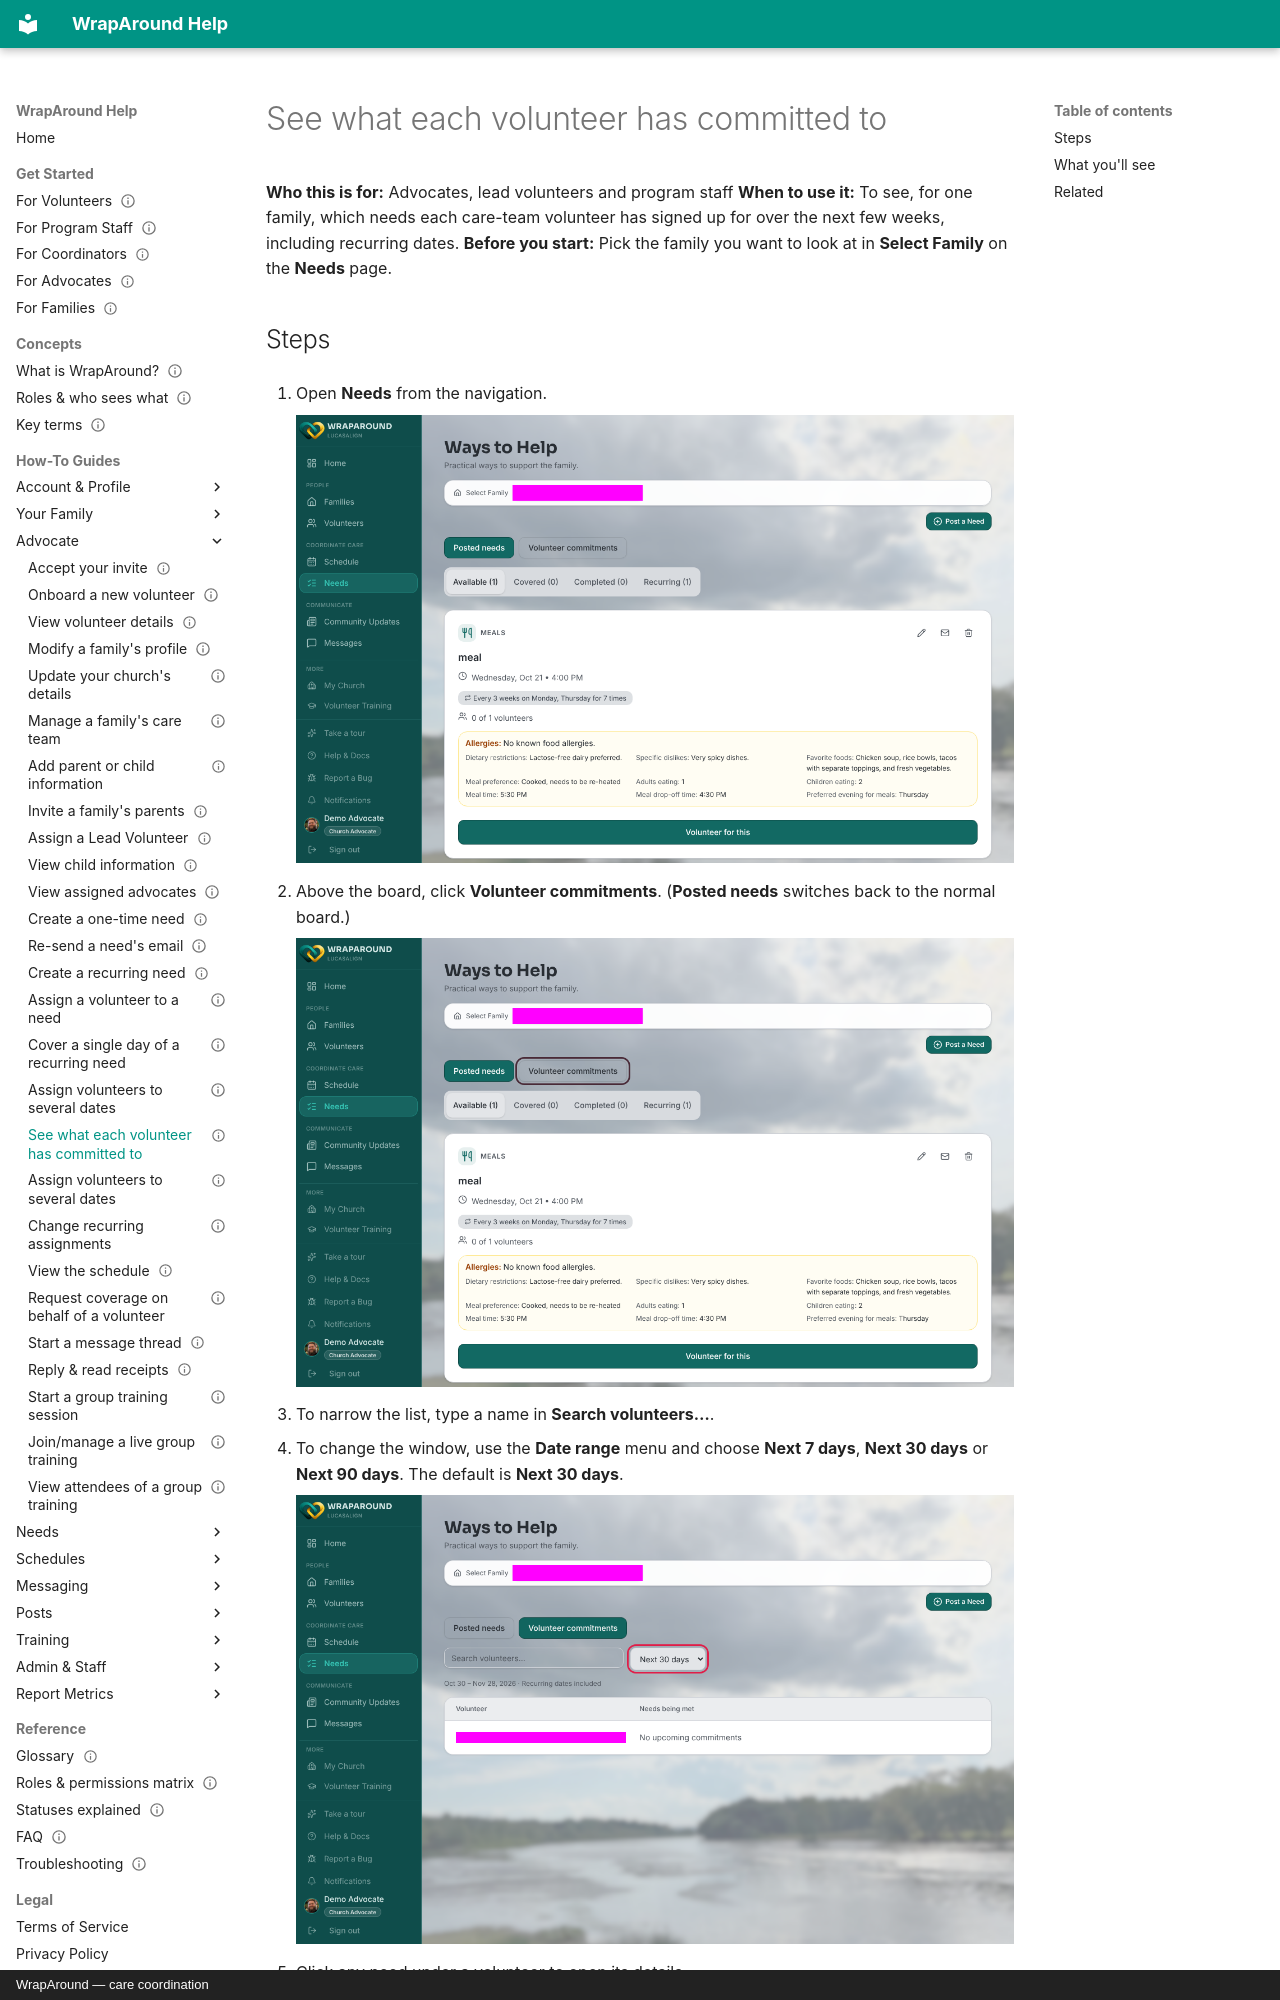

repository: LucasAlign/WrapAround-Docs · page: how-to/advocate/view-volunteer-commitments/index.html · generator: mkdocs · copyright: WrapAround — care coordination

---
status: draft
primary: frontend
last_reviewed: 2026-11-10
---

# See what each volunteer has committed to

**Who this is for:** Advocates, lead volunteers and program staff
**When to use it:** To see, for one family, which needs each care-team volunteer has signed up for over the next few weeks, including recurring dates.
**Before you start:** Pick the family you want to look at in **Select Family** on the **Needs** page.

## Steps

1. Open **Needs** from the navigation.

    ![The Needs page with a family selected.](../../assets/screens/view-volunteer-commitments/step-1-needs-page.png)

2. Above the board, click **Volunteer commitments**. (**Posted needs** switches back to the normal board.)

    ![The Volunteer commitments button above the needs board.](../../assets/screens/view-volunteer-commitments/step-2-volunteer-commitments-toggle.png)

3. To narrow the list, type a name in **Search volunteers…**.
4. To change the window, use the **Date range** menu and choose **Next 7 days**, **Next 30 days** or **Next 90 days**. The default is **Next 30 days**.

    ![The commitments list with the Date range menu highlighted.](../../assets/screens/view-volunteer-commitments/step-4-date-range.png)

5. Click any need under a volunteer to open its details.
